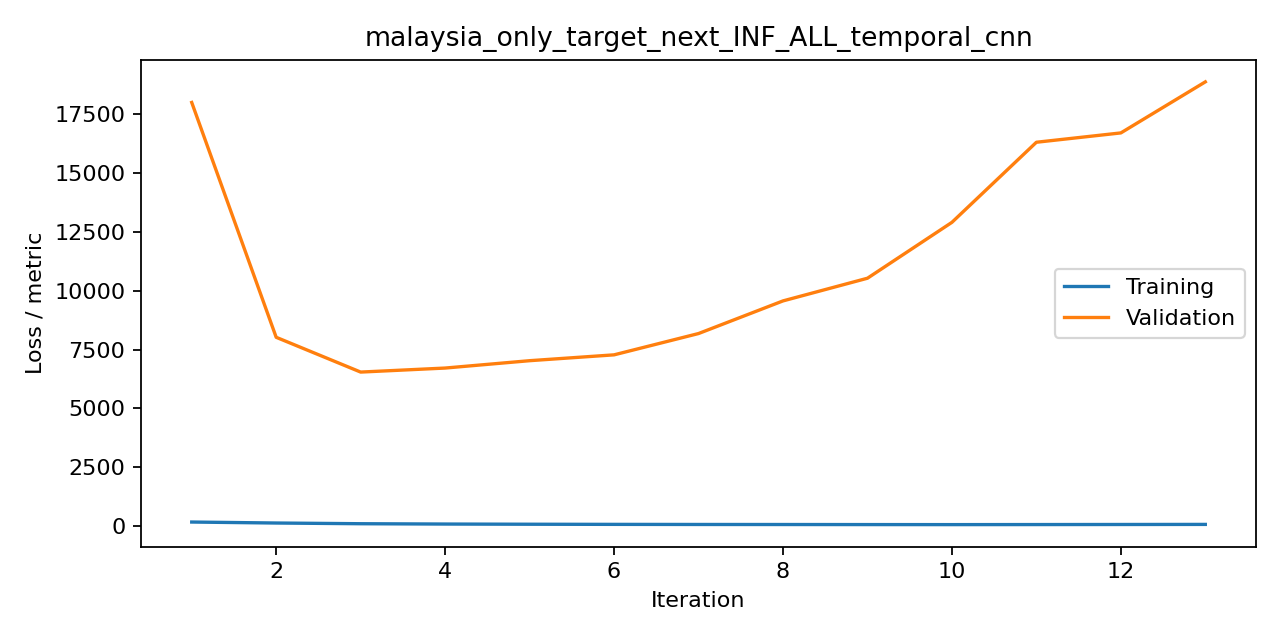

Data behind this chart, as committed beside it:
iteration, train, valid, metric
1, 165.1, 18006, mse
2, 123.3, 8020, mse
3, 93.58, 6542, mse
4, 79.72, 6713, mse
5, 71.67, 7026, mse
6, 65.89, 7274, mse
7, 61.59, 8180, mse
8, 59.73, 9568, mse
9, 57.08, 10532, mse
10, 55.48, 12908, mse
11, 57.83, 16314, mse
12, 60.81, 16711, mse
13, 64.52, 18881, mse
